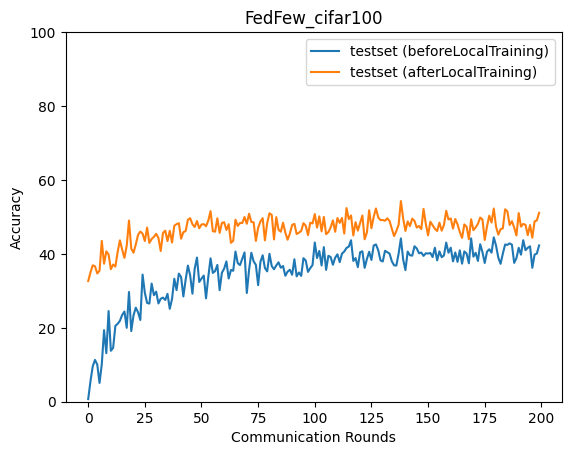

Source data for this figure (header and first rows):
epoch, accuracy_test_before, accuracy_test_after
0, 0.7052, 32.65
1, 5.515, 34.97
2, 9.57, 36.91
3, 11.31, 36.63
4, 10.05, 34.71
5, 5.084, 35.45
6, 10.16, 43.5
7, 19.36, 37.35
8, 13.13, 40.68
9, 24.53, 39.83
10, 13.78, 35.85
11, 14.55, 37.12
12, 20.55, 36.57
13, 21.07, 40.52
14, 21.89, 43.66
15, 23.48, 41.13
16, 24.4, 38.93
17, 20.0, 42.21
18, 29.69, 49.03
19, 19.12, 41.44
20, 23.36, 40.31
21, 25.44, 42.54
22, 24.21, 45.13
23, 22.13, 46.05
24, 34.4, 45.47
25, 29.46, 43.48
26, 26.73, 47.1
27, 26.55, 42.97
28, 31.96, 44.03
29, 28.82, 44.6
30, 29.78, 45.43
31, 26.59, 44.3
32, 27.86, 40.77
33, 28.17, 45.65
34, 27.53, 46.29
35, 29.18, 43.47
36, 25.13, 46.26
37, 27.8, 43.07
38, 33.27, 47.62
39, 30.2, 48.05
40, 34.67, 48.3
41, 33.72, 44.12
42, 28.48, 45.86
43, 33.01, 46.18
44, 36.83, 49.23
45, 34.17, 49.66
46, 29.23, 48.04
47, 35.99, 47.29
48, 39.01, 48.88
49, 32.4, 46.92
50, 33.31, 47.95
51, 34.13, 48.06
52, 27.98, 47.49
53, 33.73, 48.99
54, 38.79, 51.56
55, 34.85, 46.14
56, 35.34, 46.01
57, 37.01, 49.62
58, 30.18, 45.68
59, 34.9, 48.37
... 140 more rows
